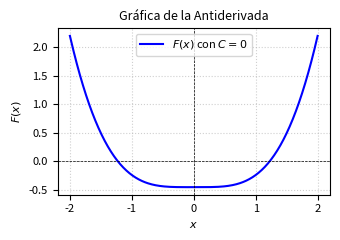

Generate this figure with matplotlib: (Note: this script raises an exception after producing the figure.)
import matplotlib
matplotlib.use('Agg')
import numpy as np
import matplotlib.pyplot as plt

# Definir el dominio de la función
x = np.linspace(-2, 2, 400)

# Definir la antiderivada F(x) con C = 0
F = (3/10) * (1 + x**2)**(5/3) - (3/4) * (1 + x**2)**(2/3)

# Configuración de la gráfica para formato IEEE de dos columnas
fig, ax = plt.subplots(figsize=(3.5, 2.5))

ax.plot(x, F, label=r'$F(x)$ con $C=0$', color='b', linewidth=1.5)

ax.set_title('Gráfica de la Antiderivada', fontsize=9)
ax.set_xlabel('$x$', fontsize=8)
ax.set_ylabel('$F(x)$', fontsize=8)
ax.axhline(0, color='black', linewidth=0.5, linestyle='--')
ax.axvline(0, color='black', linewidth=0.5, linestyle='--')
ax.grid(True, linestyle=':', alpha=0.6)
ax.legend(fontsize=8)
ax.tick_params(axis='both', labelsize=8)

plt.tight_layout()
plt.savefig('grafica_integral.png', dpi=300)
plt.close()
plt.savefig(r'semana_05/graficas/SEM05_P32_grafica.png', dpi=300, bbox_inches='tight')
plt.close()
